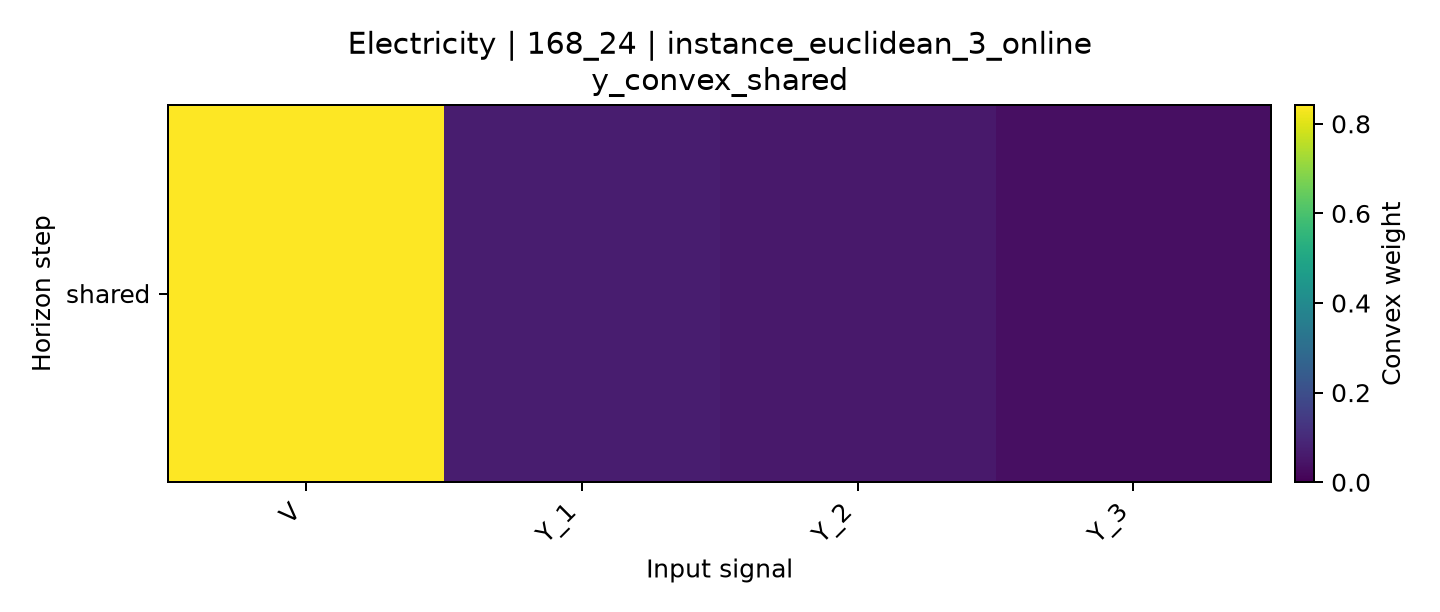

Values plotted in this chart, from the file beside it:
horizon, V, Y_1, Y_2, Y_3
shared, 0.8419, 0.06596, 0.05701, 0.03509
